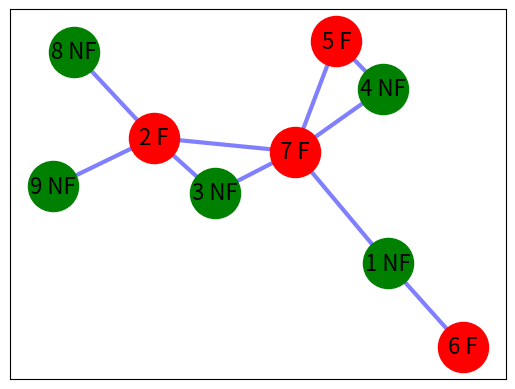

This chart was generated by the following Python code:
# Slide 10
import networkx as nx
import matplotlib.pyplot as plt

vertices = range(1,10)
edges = [(7,2),(2,3),(7,4),(4,5),(7,3),(7,5),(1,6),(1,7),(2,8),(2,9)]
G = nx.Graph()
G.add_nodes_from(vertices)
G.add_edges_from(edges)
pos = nx.spring_layout(G)

nx.draw_networkx_nodes(G,pos,nodelist=[1,4,3,8,9],node_color='g',node_size=1300)
nx.draw_networkx_nodes(G,pos,nodelist=[2,5,6,7],node_color='r',node_size=1300)
nx.draw_networkx_edges(G,pos,edges,width=3,alpha=0.5,edge_color='b')

labels={}
labels[1]=r'1 NF'
labels[2]=r'2 F'
labels[3]=r'3 NF'
labels[4]=r'4 NF'
labels[5]=r'5 F'
labels[6]=r'6 F'
labels[7]=r'7 F'
labels[8]=r'8 NF'
labels[9]=r'9 NF'
nx.draw_networkx_labels(G,pos,labels,font_size=16)
plt.show()
